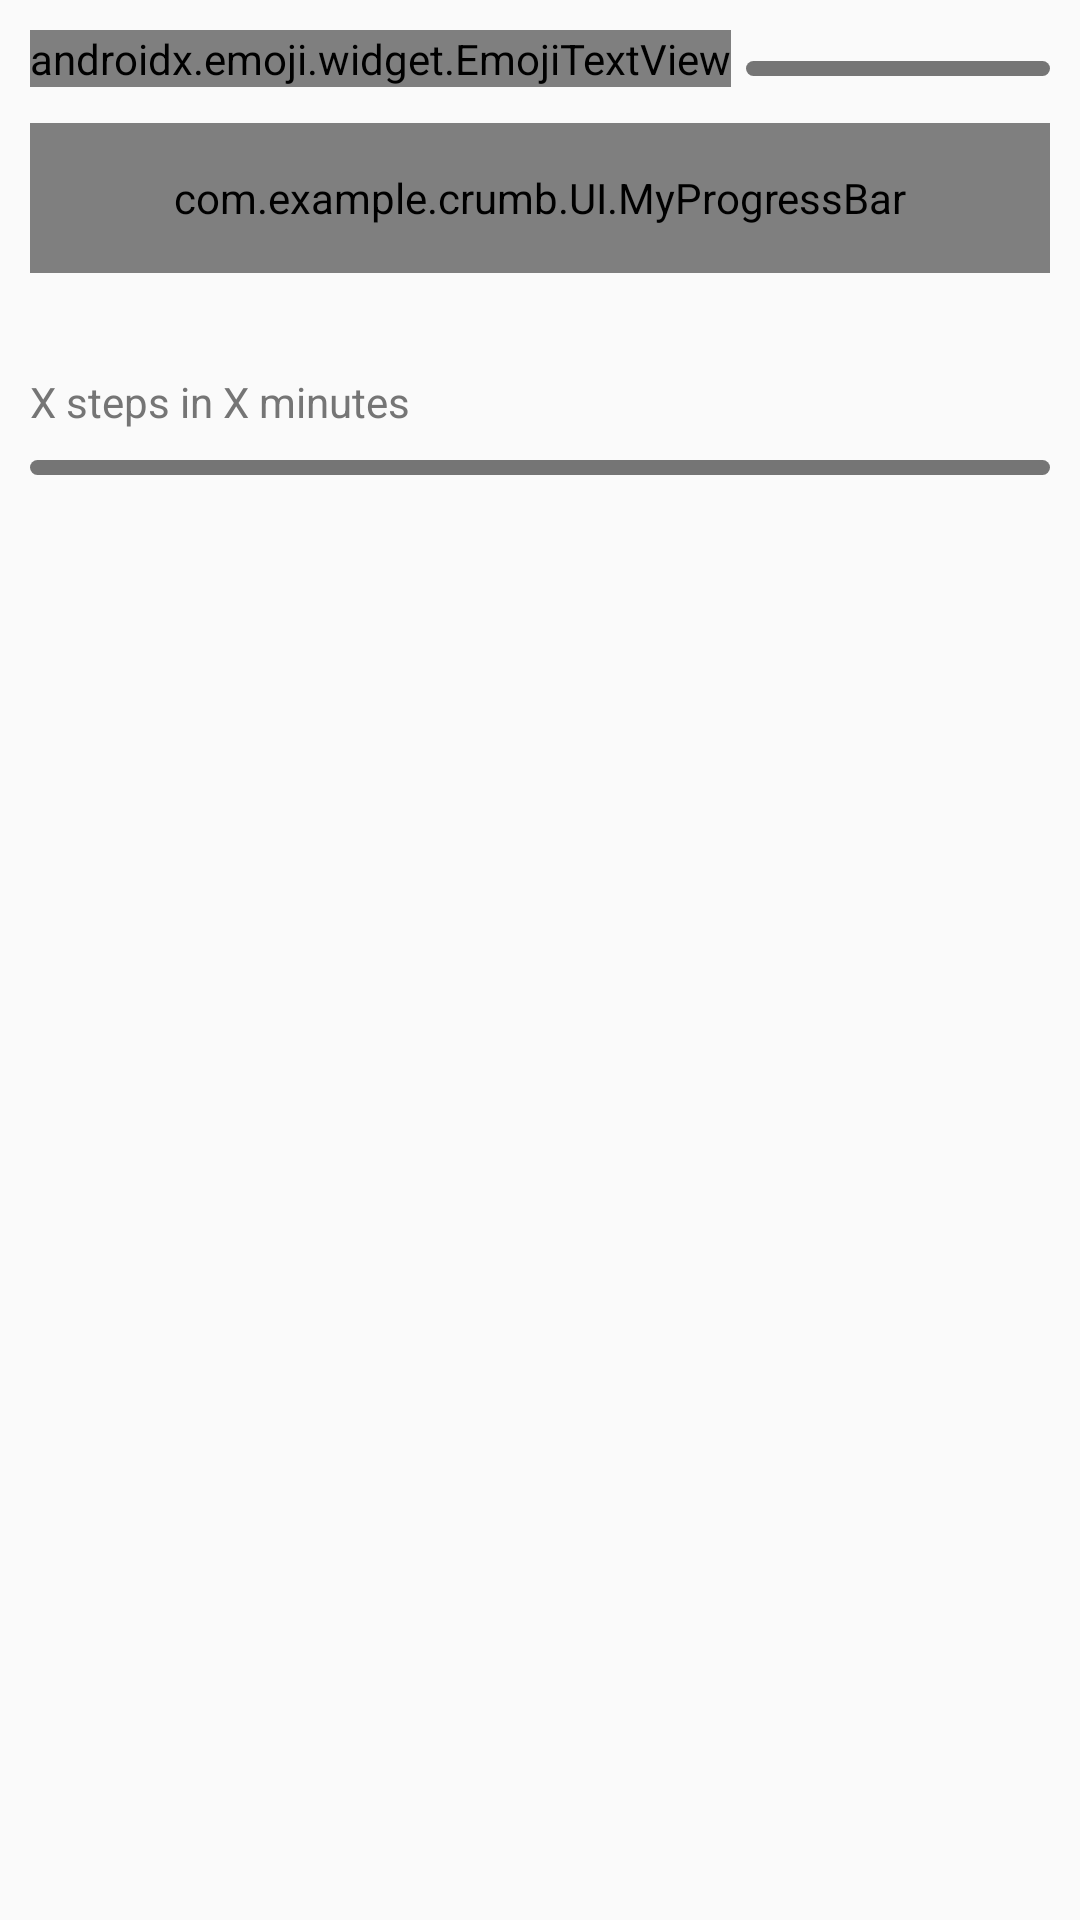

Layout XML and referenced resources for this Android screen:
<!-- AndroidManifest.xml: application theme AppTheme -->
<!-- res/layout/play_fragment.xml -->
<?xml version="1.0" encoding="utf-8"?>
<LinearLayout xmlns:android="http://schemas.android.com/apk/res/android"
    android:layout_width="match_parent"
    android:layout_height="match_parent"
    android:orientation="vertical"
    android:padding='10dp'>

    <LinearLayout
        android:layout_width="match_parent"
        android:layout_height="wrap_content"
        android:orientation="vertical">

        <RelativeLayout
            android:layout_width="match_parent"
            android:layout_height="wrap_content">

            <androidx.emoji.widget.EmojiTextView
                android:id="@+id/play_name"
                android:layout_width="wrap_content"
                android:layout_height="wrap_content"
                android:layout_alignParentStart="true"
                android:layout_marginBottom="7dp"
                android:ellipsize="end"
                android:singleLine="true"
                android:textSize="20sp" />

            <View
                android:layout_width="match_parent"
                android:layout_height="5dp"
                android:layout_marginStart="5dp"
                android:layout_marginTop="5dp"
                android:layout_marginBottom="5dp"
                android:layout_centerVertical="true"
                android:layout_toEndOf="@id/play_name"
                android:background="@drawable/divider" />
        </RelativeLayout>

        <com.example.crumb.UI.MyProgressBar
            android:id="@+id/total_progrss_bar"
            android:layout_width="match_parent"
            android:layout_height="50dp"
            android:layout_marginTop="5dp"
            android:layout_marginBottom="5dp" />
        <TextView
            android:id="@+id/text_end_message"
            android:layout_width="match_parent"
            android:layout_height="wrap_content"
            android:layout_marginStart="10dp"
            android:layout_marginBottom="7dp"
            android:layout_weight="1"
            android:gravity="center"
            android:textColor="@color/default_dark"
            android:textSize="12sp" />
        <TextView
            android:id="@+id/text_duration"
            android:layout_width="wrap_content"
            android:layout_height="wrap_content"
            android:layout_marginTop="5dp"
            android:layout_weight="1"
            android:gravity="start"
            android:text="@string/default_steps_text"
            android:textColor="@color/default_dark"
            android:textSize="14sp" />
        <View
            android:layout_width="match_parent"
            android:layout_height="5dp"
            android:layout_marginTop="10dp"
            android:layout_marginBottom="10dp"
            android:background="@drawable/divider" />
    </LinearLayout>


    <androidx.recyclerview.widget.RecyclerView
        android:id="@+id/recycler_view_progress"
        android:layout_width="match_parent"
        android:layout_height="wrap_content"
        android:layout_marginTop="5dp"
        android:layout_marginBottom="5dp" />

</LinearLayout>
<!-- resources referenced by this layout -->
<resources>
  <color name="default_dark">#757575</color>
  <!-- drawable divider (drawable) -->
  <?xml version="1.0" encoding="utf-8"?>
  <shape xmlns:android="http://schemas.android.com/apk/res/android"
      android:shape="rectangle">
      <solid
          android:width="1dp"
          android:color="@color/default_dark" />
      <corners android:radius="10dp" />
  </shape>
  <string name="default_steps_text">X steps in X minutes</string>
  <style name="AppTheme" parent="Theme.AppCompat.Light.NoActionBar">
      
      <item name="colorPrimary">@color/hilight</item>
      <item name="colorPrimaryDark">@color/default_dark</item>
      <item name="colorAccent">@color/red_accent</item>
  </style>
  <color name="hilight">#E3E3E3</color>
  <color name="red_accent">#F30B51</color>
</resources>
